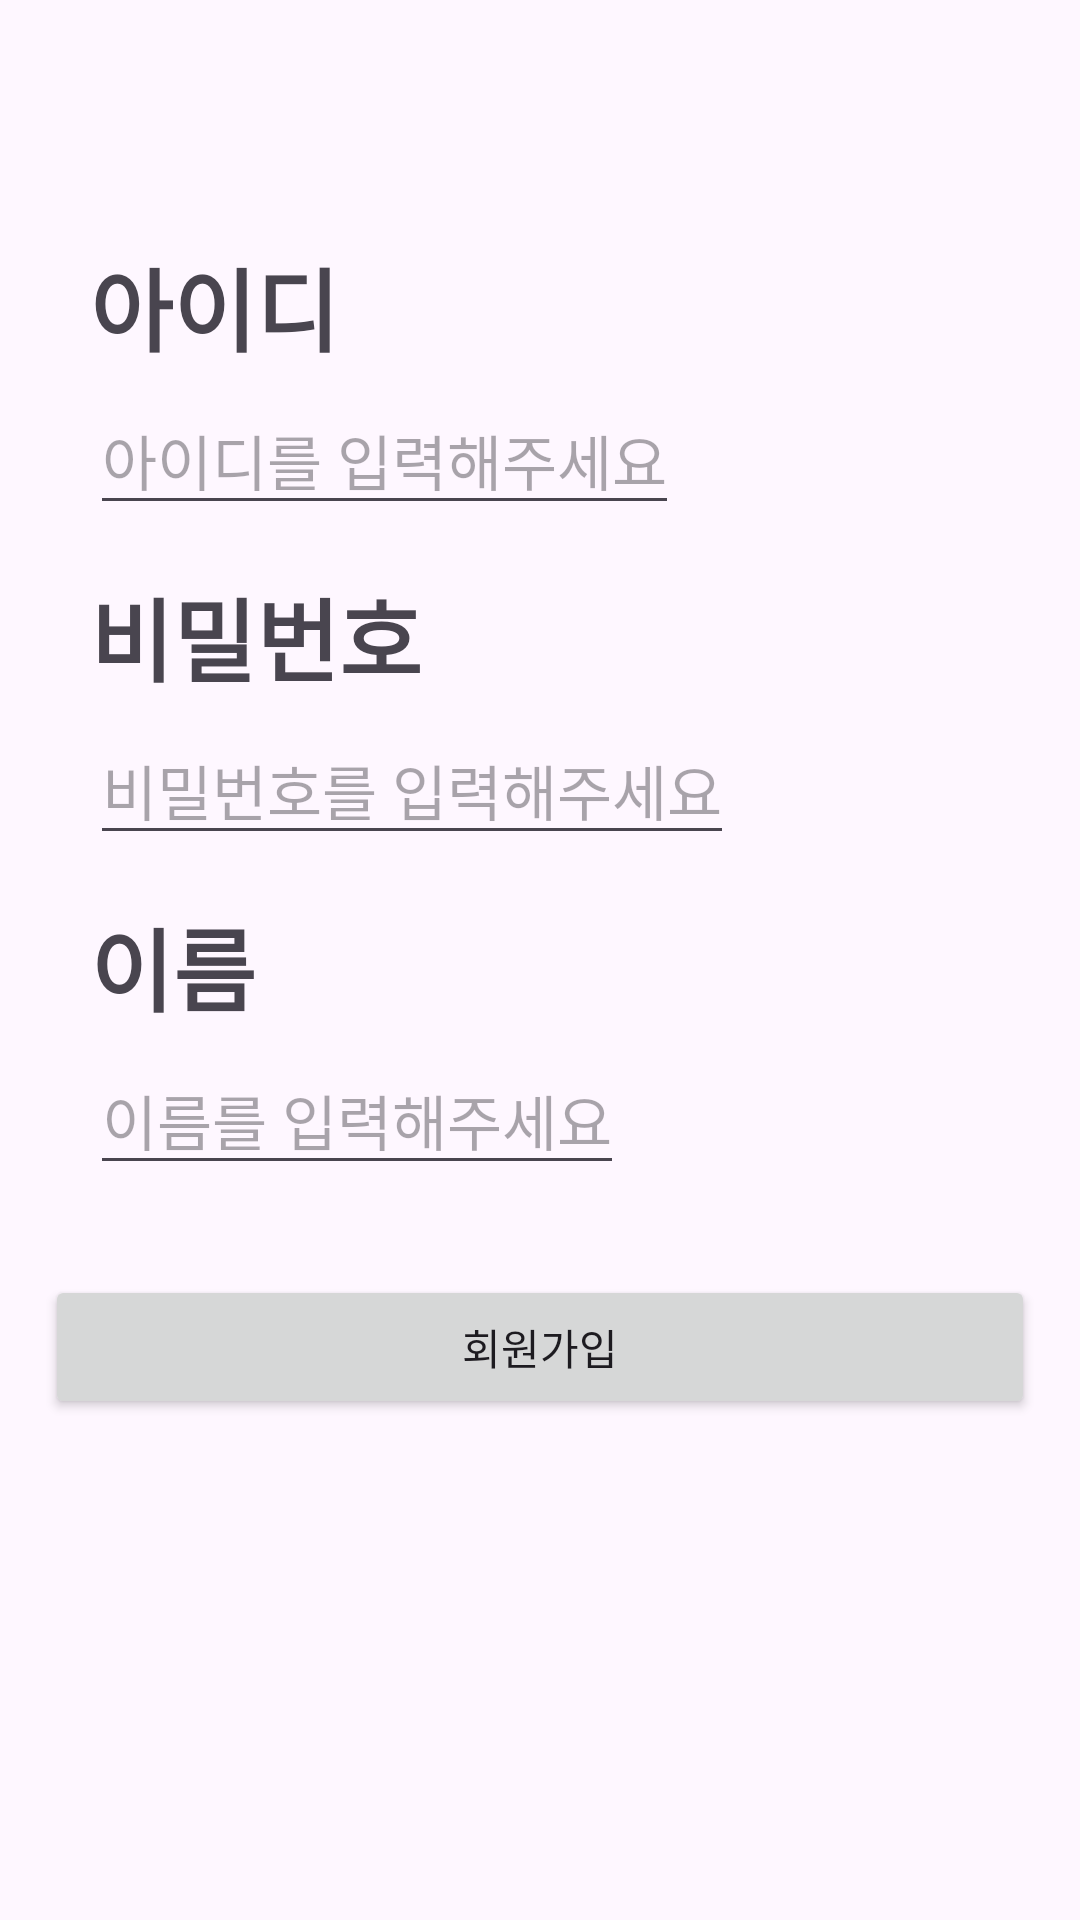

Write the Android layout XML for this screen, with the resource values it uses.
<!-- AndroidManifest.xml: application theme Theme.JoinTheMember -->
<!-- res/layout/activity_sign_up.xml -->
<?xml version="1.0" encoding="utf-8"?>
<androidx.constraintlayout.widget.ConstraintLayout
    xmlns:android="http://schemas.android.com/apk/res/android"
    xmlns:app="http://schemas.android.com/apk/res-auto"
    xmlns:tools="http://schemas.android.com/tools"
    android:layout_width="match_parent"
    android:layout_height="match_parent"
    tools:context=".SignUpActivity">

    <TextView
        android:id="@+id/idTextView2"
        android:layout_width="wrap_content"
        android:layout_height="wrap_content"
        android:text="아이디"
        android:textSize="30sp"
        android:textStyle="bold"
        android:layout_marginStart="30dp"
        android:layout_marginTop="80dp"
        app:layout_constraintStart_toStartOf="parent"
        app:layout_constraintTop_toTopOf="parent" />


    <EditText
        android:id="@+id/idEidtTextView2"
        android:layout_width="0dp"
        android:layout_height="wrap_content"
        android:hint="아이디를 입력해주세요"
        android:textSize="20sp"
        android:maxLength="7"
        android:layout_marginTop="5dp"
        app:layout_constraintTop_toBottomOf="@id/idTextView2"
        app:layout_constraintStart_toStartOf="@id/idTextView2" />

    <TextView
        android:id="@+id/passwordTextView2"
        android:layout_width="wrap_content"
        android:layout_height="wrap_content"
        android:text="비밀번호"
        android:textSize="30sp"
        android:textStyle="bold"
        android:layout_marginTop="15dp"
        app:layout_constraintTop_toBottomOf="@id/idEidtTextView2"
        app:layout_constraintStart_toStartOf="@id/idEidtTextView2"/>

    <EditText
        android:id="@+id/passwordEidtTextView2"
        android:layout_width="0dp"
        android:layout_height="wrap_content"
        android:hint="비밀번호를 입력해주세요"
        android:inputType="textPassword"
        android:textSize="20sp"
        android:layout_marginTop="5dp"
        android:maxLength="10"
        app:layout_constraintTop_toBottomOf="@id/passwordTextView2"
        app:layout_constraintStart_toStartOf="@id/passwordTextView2"/>

    <TextView
        android:id="@+id/nameTextView2"
        android:layout_width="wrap_content"
        android:layout_height="wrap_content"
        android:text="이름"
        android:textSize="30sp"
        android:textStyle="bold"
        android:layout_marginTop="15dp"
        app:layout_constraintTop_toBottomOf="@id/passwordEidtTextView2"
        app:layout_constraintStart_toStartOf="@id/passwordEidtTextView2"/>

    <EditText
        android:id="@+id/nameEidtTextView2"
        android:layout_width="0dp"
        android:layout_height="wrap_content"
        android:hint="이름를 입력해주세요"
        android:inputType="text"
        android:textSize="20sp"
        android:layout_marginTop="5dp"
        android:maxLength="4"
        app:layout_constraintTop_toBottomOf="@id/nameTextView2"
        app:layout_constraintStart_toStartOf="@id/passwordTextView2"/>

    <Button
        android:id="@+id/joinButton2"
        android:layout_width="match_parent"
        android:layout_height="wrap_content"
        android:text="회원가입"
        android:layout_marginTop="30dp"
        android:layout_marginLeft="15dp"
        android:layout_marginRight="15dp"
        app:layout_constraintTop_toBottomOf="@+id/nameEidtTextView2" />

    <ImageView
        android:layout_width="0dp"
        android:layout_height="180dp"
        android:src="@drawable/awe"
        app:layout_constraintBottom_toBottomOf="parent"
        app:layout_constraintTop_toTopOf="@+id/joinButton2"
        app:layout_constraintLeft_toLeftOf="parent"
        app:layout_constraintRight_toRightOf="parent"/>


</androidx.constraintlayout.widget.ConstraintLayout>
<!-- resources referenced by this layout -->
<resources>
  <style name="Theme.JoinTheMember" parent="Base.Theme.JoinTheMember" />
  <style name="Base.Theme.JoinTheMember" parent="Theme.Material3.DayNight.NoActionBar">
          
          
      </style>
</resources>
